Run: headless pygame with SDL's dummy video driver; simulated clock (each Clock.tick advances the game by its frame time, no real sleeping); random seed 0; keys injected as events and as key.get_pressed() state; mouse plan: one left click at the window centre at the start of phase 2, then a move to the lower-right quarter at the start of phase 3.
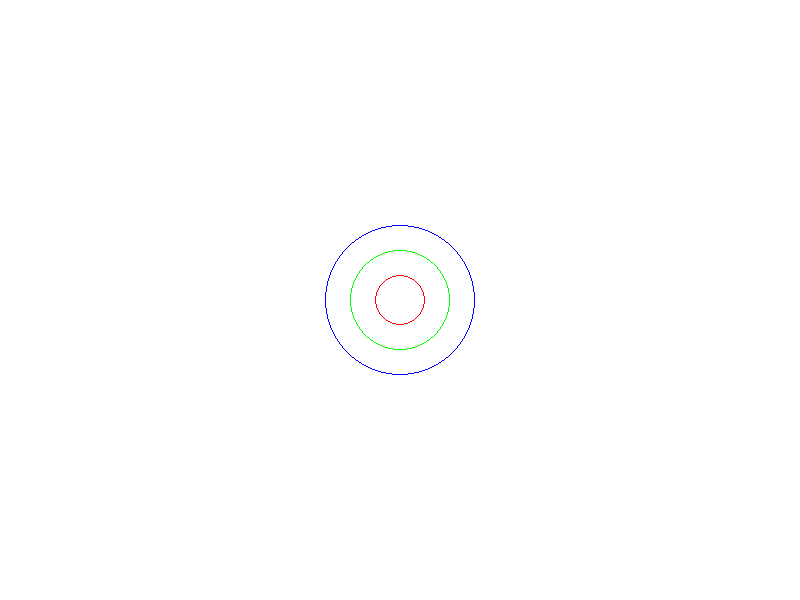
Frame 1 of 4 · flips 1–60 · no input
Frame 2 of 4 · flips 61–180 · clicked the window centre · tapped SPACE, RETURN · held RIGHT (→), D · screen unchanged from frame 1, image omitted
Frame 3 of 4 · flips 181–300 · moved the mouse to the lower-right quarter · held DOWN (↓), S · screen unchanged from frame 2, image omitted
Frame 4 of 4 · flips 301–420 · held LEFT (←), A, UP (↑), W · screen unchanged from frame 3, image omitted

The pygame program that drew these frames:

import pygame, sys
from pygame.locals import *

pygame.init()
size = w, h = (800, 600)
screen = pygame.display.set_mode(size)
bg = (255, 255, 255)

pos = w // 2, h // 2
moving = False
''' 
    获取鼠标位置信息 ，移动绘制的位置  
''' 

while 1:
    for e in pygame.event.get():
        if e.type == pygame.QUIT:
            sys.exit()
        if e.type == pygame.MOUSEBUTTONDOWN:
            if e.button == 1:
                moving = True
        if e.type == pygame.MOUSEBUTTONUP:
            if e.button == 1:
                moving = False
    if moving:
        pos = pygame.mouse.get_pos()
    screen.fill(bg)
    pygame.draw.circle(screen, (255, 0, 0), pos, 25, 1)
    pygame.draw.circle(screen, (0, 255, 0), pos, 50, 1)
    pygame.draw.circle(screen, (0, 0, 255), pos, 75, 1)
    pygame.display.flip()
